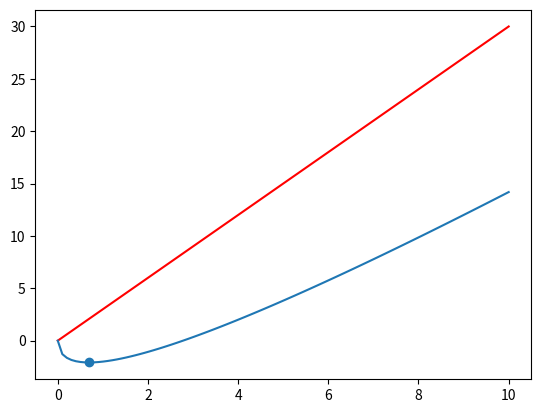

Write Python code to recreate this figure.
import numpy as np
from scipy.stats import norm




class RiskEvaluator:
    def __init__(self):
        pass

    def min_quantile_sum_gaussians(self, mu, sigma, quantile):
        assert quantile > 0.5
        b = norm.isf(quantile, loc=0, scale=sigma)
        return self.min_a_t_minus_b_sqrt_t(mu, b)

    def min_a_t_minus_b_sqrt_t(self, a, b):
        # b > 0
        # finds the minimum of f(t) = a * t - b * sqrt(t)
        t_min = (b / (2 * a)) ** 2
        value_of_minimum = a * t_min - b * np.sqrt(t_min)
        return value_of_minimum, t_min




if __name__ == "__main__":
    print(norm.isf(1-(1-0.9973)/2, loc=0.0, scale=1.0))

    import matplotlib.pyplot as plt

    x = np.linspace(0, 10, num=100)
    a = 3
    b = 5
    y = a * x - b * np.sqrt(x)

    y_min, x_min = RiskEvaluator().min_a_t_minus_b_sqrt_t(a,b)

    plt.plot(x, a * x, color='r')
    plt.plot(x, y)
    plt.scatter([x_min], [y_min])
    plt.show()
